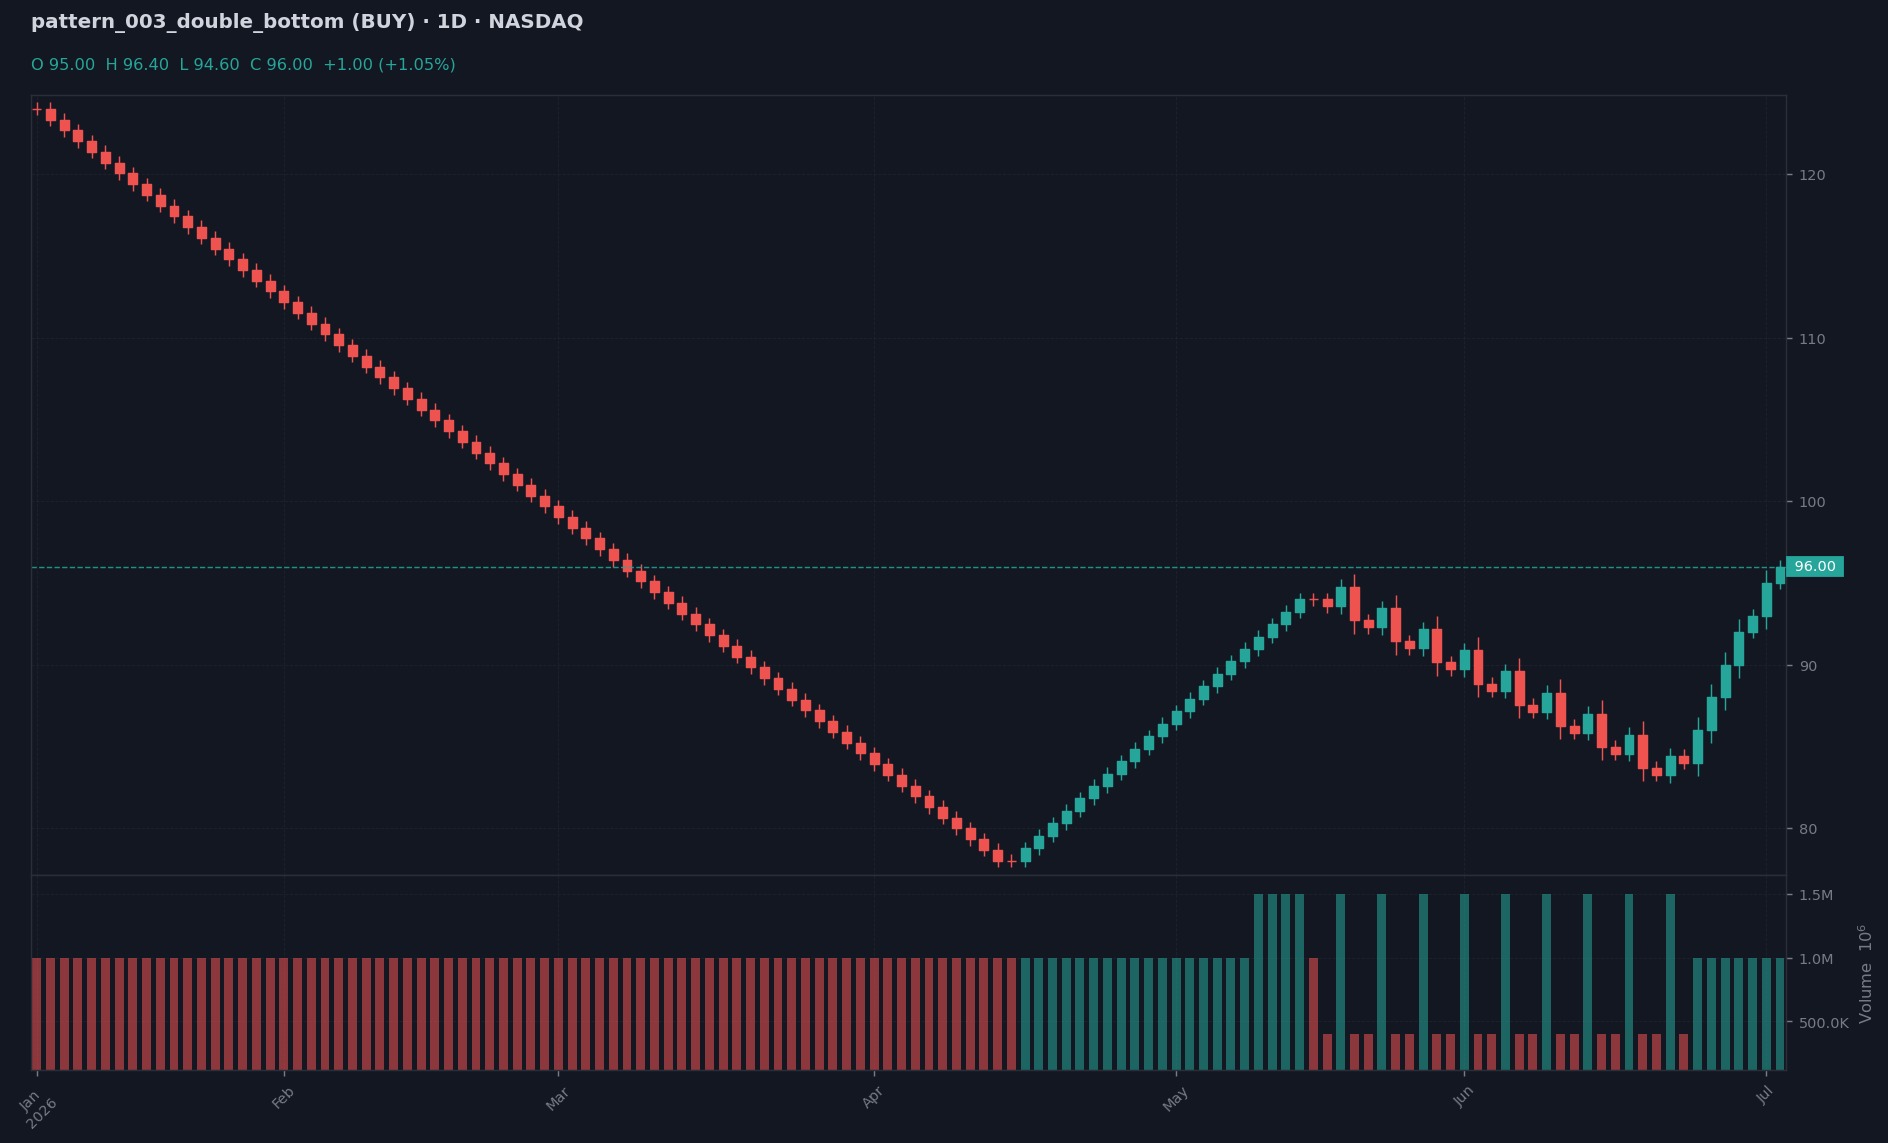

Values plotted in this chart, from the file beside it:
date, open, high, low, close, volume, rsi_14
2026-01-06, 124.0, 124.4, 123.6, 124.0, 1000000, 
2026-01-07, 124.0, 124.4, 122.9, 123.3, 1000000, 
2026-01-08, 123.3, 123.7, 122.3, 122.7, 1000000, 
2026-01-11, 122.7, 123.1, 121.6, 122, 1000000, 
2026-01-12, 122, 122.4, 121, 121.4, 1000000, 
2026-01-13, 121.4, 121.8, 120.3, 120.7, 1000000, 
2026-01-14, 120.7, 121.1, 119.7, 120.1, 1000000, 
2026-01-15, 120.1, 120.5, 119.0, 119.4, 1000000, 
2026-01-18, 119.4, 119.8, 118.3, 118.7, 1000000, 
2026-01-19, 118.7, 119.1, 117.7, 118.1, 1000000, 
2026-01-20, 118.1, 118.5, 117, 117.4, 1000000, 
2026-01-21, 117.4, 117.8, 116.4, 116.8, 1000000, 
2026-01-22, 116.8, 117.2, 115.7, 116.1, 1000000, 
2026-01-25, 116.1, 116.5, 115.1, 115.5, 1000000, 
2026-01-26, 115.5, 115.9, 114.4, 114.8, 1000000, 0.0
2026-01-27, 114.8, 115.2, 113.7, 114.1, 1000000, 0.0
2026-01-28, 114.1, 114.5, 113.1, 113.5, 1000000, 0.0
2026-01-29, 113.5, 113.9, 112.4, 112.8, 1000000, 0.0
2026-02-01, 112.8, 113.2, 111.8, 112.2, 1000000, 0.0
2026-02-02, 112.2, 112.6, 111.1, 111.5, 1000000, 0.0
2026-02-03, 111.5, 111.9, 110.5, 110.9, 1000000, 0.0
2026-02-04, 110.9, 111.3, 109.8, 110.2, 1000000, 0.0
2026-02-05, 110.2, 110.6, 109.1, 109.5, 1000000, 0.0
2026-02-08, 109.5, 109.9, 108.5, 108.9, 1000000, 0.0
2026-02-09, 108.9, 109.3, 107.8, 108.2, 1000000, 0.0
2026-02-10, 108.2, 108.6, 107.2, 107.6, 1000000, 0.0
2026-02-11, 107.6, 108, 106.5, 106.9, 1000000, 0.0
2026-02-12, 106.9, 107.3, 105.9, 106.3, 1000000, 0.0
2026-02-15, 106.3, 106.7, 105.2, 105.6, 1000000, 0.0
2026-02-16, 105.6, 106.0, 104.5, 104.9, 1000000, 0.0
2026-02-17, 104.9, 105.3, 103.9, 104.3, 1000000, 0.0
2026-02-18, 104.3, 104.7, 103.2, 103.6, 1000000, 0.0
2026-02-19, 103.6, 104, 102.6, 103, 1000000, 0.0
2026-02-22, 103, 103.4, 101.9, 102.3, 1000000, 0.0
2026-02-23, 102.3, 102.7, 101.3, 101.7, 1000000, 0.0
2026-02-24, 101.7, 102.1, 100.6, 101.0, 1000000, 0.0
2026-02-25, 101.0, 101.4, 99.94, 100.3, 1000000, 0.0
2026-02-26, 100.3, 100.7, 99.29, 99.69, 1000000, 0.0
2026-03-01, 99.69, 100.1, 98.63, 99.03, 1000000, 0.0
2026-03-02, 99.03, 99.43, 97.97, 98.37, 1000000, 0.0
2026-03-03, 98.37, 98.77, 97.31, 97.71, 1000000, 0.0
2026-03-04, 97.71, 98.11, 96.66, 97.06, 1000000, 0.0
2026-03-05, 97.06, 97.46, 96.0, 96.4, 1000000, 0.0
2026-03-08, 96.4, 96.8, 95.34, 95.74, 1000000, 0.0
2026-03-09, 95.74, 96.14, 94.69, 95.09, 1000000, 0.0
2026-03-10, 95.09, 95.49, 94.03, 94.43, 1000000, 0.0
2026-03-11, 94.43, 94.83, 93.37, 93.77, 1000000, 0.0
2026-03-12, 93.77, 94.17, 92.71, 93.11, 1000000, 0.0
2026-03-15, 93.11, 93.51, 92.06, 92.46, 1000000, 0.0
2026-03-16, 92.46, 92.86, 91.4, 91.8, 1000000, 0.0
2026-03-17, 91.8, 92.2, 90.74, 91.14, 1000000, 0.0
2026-03-18, 91.14, 91.54, 90.09, 90.49, 1000000, 0.0
2026-03-19, 90.49, 90.89, 89.43, 89.83, 1000000, 0.0
2026-03-22, 89.83, 90.23, 88.77, 89.17, 1000000, 0.0
2026-03-23, 89.17, 89.57, 88.11, 88.51, 1000000, 0.0
2026-03-24, 88.51, 88.91, 87.46, 87.86, 1000000, 0.0
2026-03-25, 87.86, 88.26, 86.8, 87.2, 1000000, 0.0
2026-03-26, 87.2, 87.6, 86.14, 86.54, 1000000, 0.0
2026-03-29, 86.54, 86.94, 85.49, 85.89, 1000000, 0.0
2026-03-30, 85.89, 86.29, 84.83, 85.23, 1000000, 0.0
... 68 more rows
